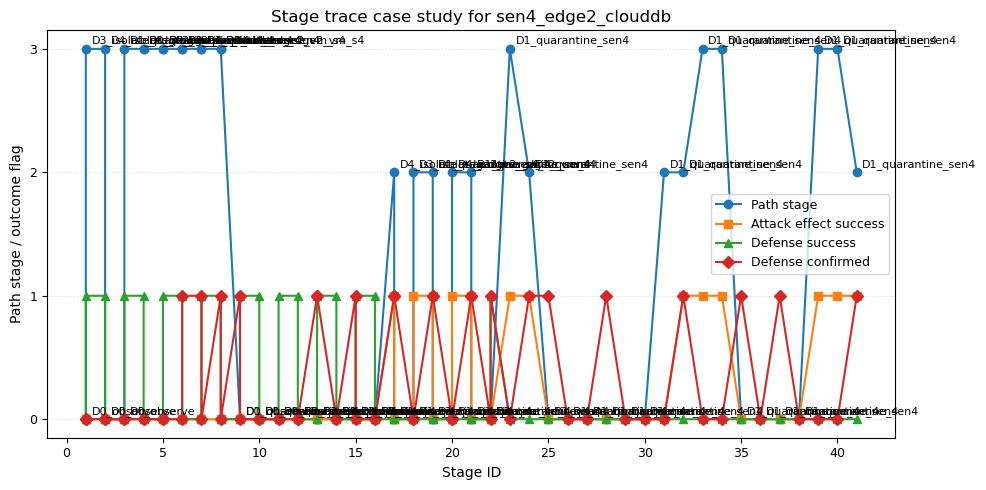

Source data for this figure (header and first rows):
method, scenario_id, stage_id, path_stage, attack_effect_success, defense_success, defense_confirmed, defender_strategy_id, final_defender_strategy_id, defender_action
baseline_game, sen4_edge2_clouddb, 1, 0.0, False, False, False, D0_observe, D0_observe, observe
llm_defender, sen4_edge2_clouddb, 1, 3.0, False, True, False, D3_isolate_edge2_gw_for_sen4, D3_isolate_edge2_gw_for_sen4, isolate_sensor
llm_defender, sen4_edge2_clouddb, 2, 3.0, False, True, False, D4_isolate_edge2_vm_s4, D4_isolate_edge2_vm_s4, isolate_sensor
baseline_game, sen4_edge2_clouddb, 2, 0.0, False, False, False, D0_observe, D0_observe, observe
baseline_game, sen4_edge2_clouddb, 3, 0.0, False, False, False, D0_observe, D0_observe, observe
llm_defender, sen4_edge2_clouddb, 3, 3.0, False, True, False, D1_quarantine_sen4, D1_quarantine_sen4, quarantine_sensor
llm_defender, sen4_edge2_clouddb, 4, 3.0, False, True, False, D1_quarantine_sen4, D1_quarantine_sen4, quarantine_sensor
baseline_game, sen4_edge2_clouddb, 4, 3.0, False, False, False, D0_observe, D0_observe, observe
baseline_game, sen4_edge2_clouddb, 5, 3.0, False, False, False, D0_observe, D0_observe, observe
llm_defender, sen4_edge2_clouddb, 5, 3.0, False, True, False, D2_rate_limit_sen4, D2_rate_limit_sen4, rate_limit
llm_defender, sen4_edge2_clouddb, 6, 3.0, False, True, False, D2_rate_limit_sen4, D2_rate_limit_sen4, rate_limit
baseline_game, sen4_edge2_clouddb, 6, 3.0, False, False, True, D1_quarantine_sen4, D1_quarantine_sen4, quarantine_sensor
baseline_game, sen4_edge2_clouddb, 7, 3.0, False, False, True, D1_quarantine_sen4, D1_quarantine_sen4, quarantine_sensor
llm_defender, sen4_edge2_clouddb, 7, 3.0, False, True, False, D4_isolate_edge2_vm_s4, D4_isolate_edge2_vm_s4, isolate_sensor
llm_defender, sen4_edge2_clouddb, 8, 3.0, False, True, True, D4_isolate_edge2_vm_s4, D4_isolate_edge2_vm_s4, isolate_sensor
baseline_game, sen4_edge2_clouddb, 8, 3.0, False, False, False, D0_observe, D0_observe, observe
baseline_game, sen4_edge2_clouddb, 9, 0.0, False, False, True, D1_quarantine_sen4, D1_quarantine_sen4, quarantine_sensor
llm_defender, sen4_edge2_clouddb, 9, 0.0, False, True, False, D0_observe, D0_observe, observe
llm_defender, sen4_edge2_clouddb, 10, 0.0, False, True, False, D0_observe, D0_observe, observe
baseline_game, sen4_edge2_clouddb, 10, 0.0, False, False, False, D1_quarantine_sen4, D1_quarantine_sen4, quarantine_sensor
baseline_game, sen4_edge2_clouddb, 11, 0.0, False, False, False, D1_quarantine_sen4, D1_quarantine_sen4, quarantine_sensor
llm_defender, sen4_edge2_clouddb, 11, 0.0, False, True, False, D0_observe, D0_observe, observe
llm_defender, sen4_edge2_clouddb, 12, 0.0, False, True, False, D2_rate_limit_sen4, D2_rate_limit_sen4, rate_limit
baseline_game, sen4_edge2_clouddb, 12, 0.0, False, False, False, D1_quarantine_sen4, D1_quarantine_sen4, quarantine_sensor
baseline_game, sen4_edge2_clouddb, 13, 0.0, False, False, True, D1_quarantine_sen4, D1_quarantine_sen4, quarantine_sensor
llm_defender, sen4_edge2_clouddb, 13, 0.0, False, True, True, D2_rate_limit_sen4, D2_rate_limit_sen4, rate_limit
llm_defender, sen4_edge2_clouddb, 14, 0.0, False, True, False, D0_observe, D0_observe, observe
baseline_game, sen4_edge2_clouddb, 14, 0.0, False, False, False, D1_quarantine_sen4, D1_quarantine_sen4, quarantine_sensor
baseline_game, sen4_edge2_clouddb, 15, 0.0, False, False, True, D1_quarantine_sen4, D1_quarantine_sen4, quarantine_sensor
llm_defender, sen4_edge2_clouddb, 15, 0.0, False, True, False, D0_observe, D0_observe, observe
llm_defender, sen4_edge2_clouddb, 16, 0.0, False, True, False, D0_observe, D0_observe, observe
baseline_game, sen4_edge2_clouddb, 16, 0.0, False, False, False, D1_quarantine_sen4, D1_quarantine_sen4, quarantine_sensor
llm_defender, sen4_edge2_clouddb, 17, 2.0, True, False, True, D4_isolate_edge2_vm_s4, D4_isolate_edge2_vm_s4, isolate_sensor
baseline_game, sen4_edge2_clouddb, 17, 0.0, False, False, True, D1_quarantine_sen4, D1_quarantine_sen4, quarantine_sensor
baseline_game, sen4_edge2_clouddb, 18, 0.0, False, False, False, D1_quarantine_sen4, D1_quarantine_sen4, quarantine_sensor
llm_defender, sen4_edge2_clouddb, 18, 2.0, True, False, False, D3_isolate_edge2_gw_for_sen4, D3_isolate_edge2_gw_for_sen4, isolate_sensor
llm_defender, sen4_edge2_clouddb, 19, 2.0, True, False, True, D1_quarantine_sen4, D1_quarantine_sen4, quarantine_sensor
baseline_game, sen4_edge2_clouddb, 19, 0.0, False, False, True, D1_quarantine_sen4, D1_quarantine_sen4, quarantine_sensor
baseline_game, sen4_edge2_clouddb, 20, 0.0, False, False, False, D1_quarantine_sen4, D1_quarantine_sen4, quarantine_sensor
llm_defender, sen4_edge2_clouddb, 20, 2.0, True, False, False, D4_isolate_edge2_vm_s4, D4_isolate_edge2_vm_s4, isolate_sensor
llm_defender, sen4_edge2_clouddb, 21, 2.0, True, False, True, D1_quarantine_sen4, D1_quarantine_sen4, quarantine_sensor
baseline_game, sen4_edge2_clouddb, 21, 0.0, False, False, True, D1_quarantine_sen4, D1_quarantine_sen4, quarantine_sensor
baseline_game, sen4_edge2_clouddb, 22, 0.0, False, False, False, D1_quarantine_sen4, D1_quarantine_sen4, quarantine_sensor
llm_defender, sen4_edge2_clouddb, 22, 0.0, False, True, True, D2_rate_limit_sen4, D2_rate_limit_sen4, rate_limit
baseline_game, sen4_edge2_clouddb, 23, 3.0, True, False, False, D1_quarantine_sen4, D1_quarantine_sen4, quarantine_sensor
baseline_game, sen4_edge2_clouddb, 24, 2.0, True, False, True, D1_quarantine_sen4, D1_quarantine_sen4, quarantine_sensor
baseline_game, sen4_edge2_clouddb, 25, 0.0, False, False, True, D1_quarantine_sen4, D1_quarantine_sen4, quarantine_sensor
baseline_game, sen4_edge2_clouddb, 26, 0.0, False, False, False, D1_quarantine_sen4, D1_quarantine_sen4, quarantine_sensor
baseline_game, sen4_edge2_clouddb, 27, 0.0, False, False, False, D1_quarantine_sen4, D1_quarantine_sen4, quarantine_sensor
baseline_game, sen4_edge2_clouddb, 28, 0.0, False, False, True, D1_quarantine_sen4, D1_quarantine_sen4, quarantine_sensor
baseline_game, sen4_edge2_clouddb, 29, 0.0, False, False, False, D1_quarantine_sen4, D1_quarantine_sen4, quarantine_sensor
baseline_game, sen4_edge2_clouddb, 30, 0.0, False, False, False, D1_quarantine_sen4, D1_quarantine_sen4, quarantine_sensor
baseline_game, sen4_edge2_clouddb, 31, 2.0, False, False, False, D1_quarantine_sen4, D1_quarantine_sen4, quarantine_sensor
baseline_game, sen4_edge2_clouddb, 32, 2.0, True, False, True, D1_quarantine_sen4, D1_quarantine_sen4, quarantine_sensor
baseline_game, sen4_edge2_clouddb, 33, 3.0, True, False, False, D1_quarantine_sen4, D1_quarantine_sen4, quarantine_sensor
baseline_game, sen4_edge2_clouddb, 34, 3.0, True, False, False, D1_quarantine_sen4, D1_quarantine_sen4, quarantine_sensor
baseline_game, sen4_edge2_clouddb, 35, 0.0, False, False, True, D1_quarantine_sen4, D1_quarantine_sen4, quarantine_sensor
baseline_game, sen4_edge2_clouddb, 36, 0.0, False, False, False, D1_quarantine_sen4, D1_quarantine_sen4, quarantine_sensor
baseline_game, sen4_edge2_clouddb, 37, 0.0, False, False, True, D1_quarantine_sen4, D1_quarantine_sen4, quarantine_sensor
baseline_game, sen4_edge2_clouddb, 38, 0.0, False, False, False, D1_quarantine_sen4, D1_quarantine_sen4, quarantine_sensor
... 3 more rows
